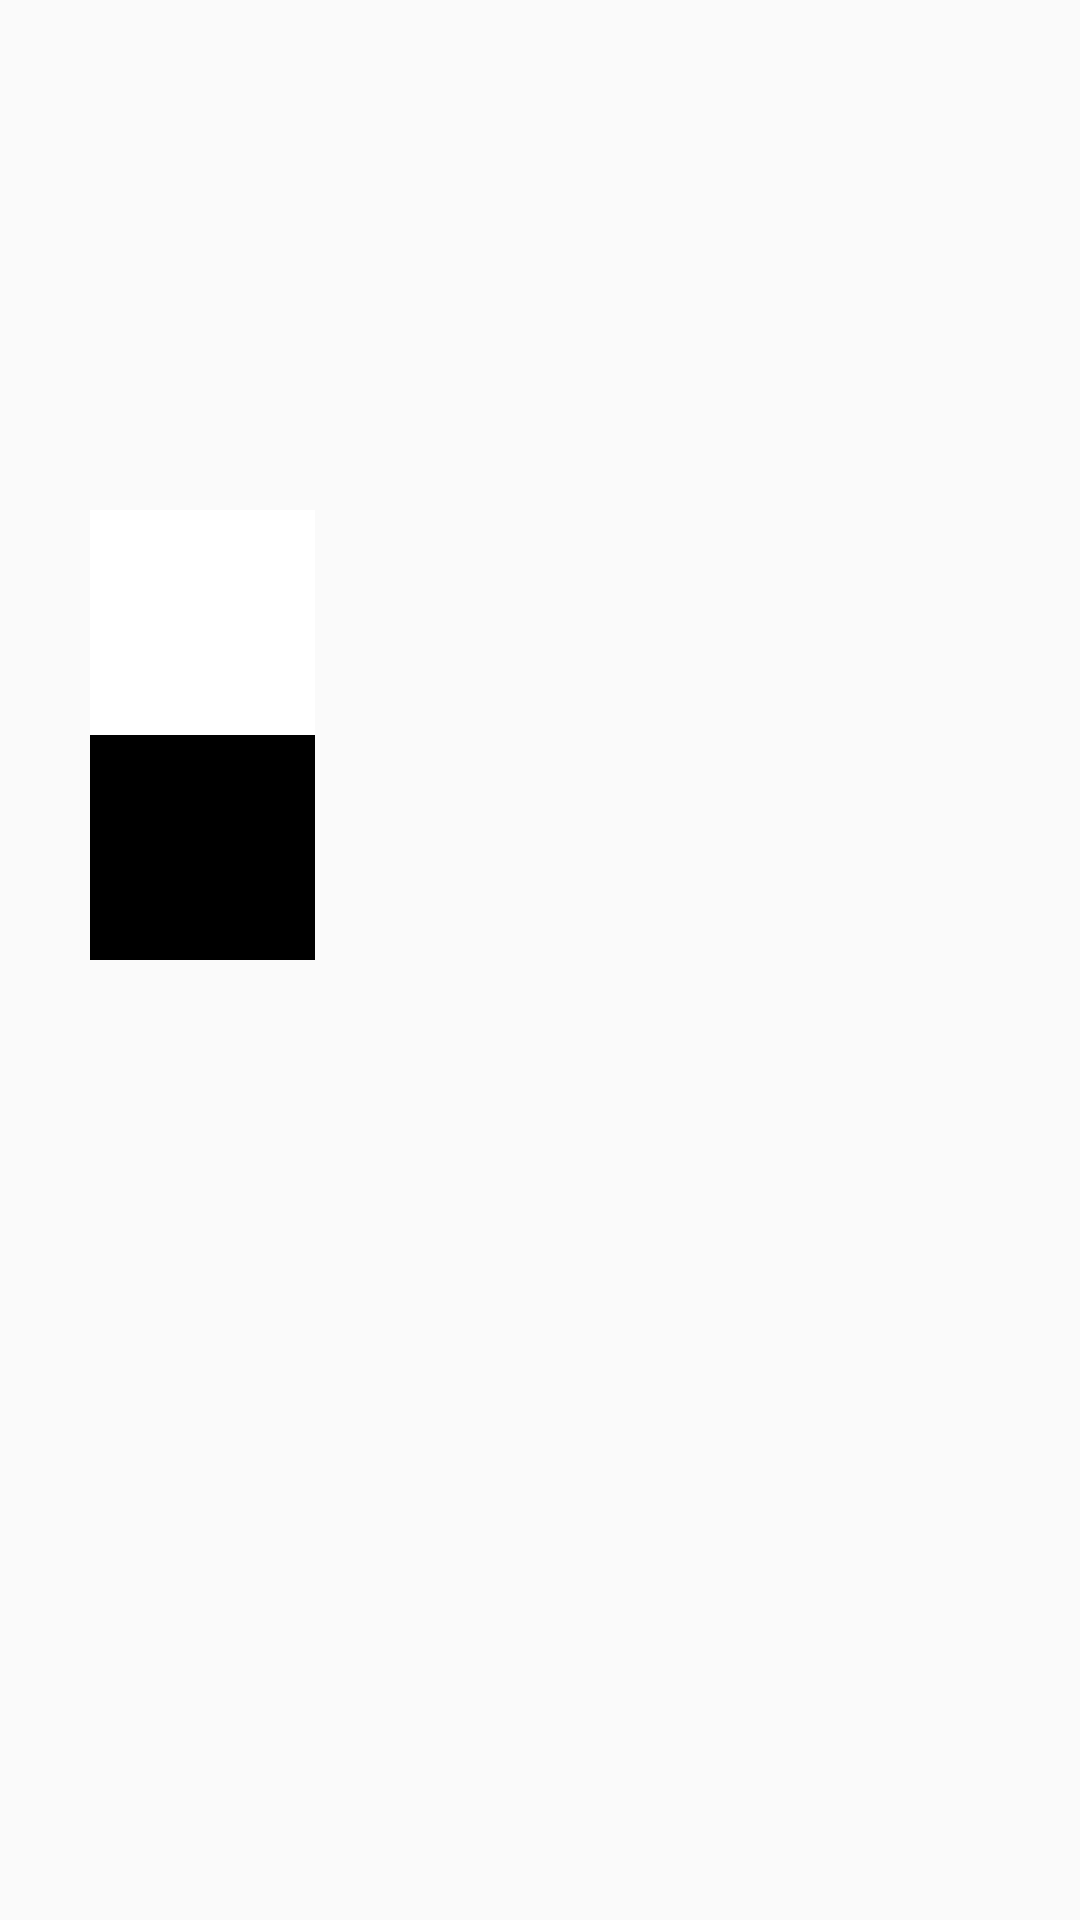

Android layout source for this screen:
<!-- AndroidManifest.xml: application theme Theme.Batch8 -->
<!-- res/layout/activity_linear_weigh.xml -->
<?xml version="1.0" encoding="utf-8"?>
<LinearLayout xmlns:android="http://schemas.android.com/apk/res/android"
    android:layout_width="match_parent"
    android:layout_height="match_parent"
    android:gravity="center"
    android:orientation="vertical">

    
    
    
    
    


    
    
    
    
    


    
    
    
    
    

    
    
    
    
    


    <LinearLayout
        android:layout_width="300dp"
        android:layout_height="300dp"
        android:orientation="horizontal">

        <LinearLayout
            android:layout_width="0dp"
            android:layout_height="match_parent"
            android:layout_weight="0.5"
            android:orientation="vertical">


            <LinearLayout
                android:layout_width="match_parent"
                android:layout_height="0dp"
                android:layout_weight="0.5"
                android:orientation="horizontal">

                <LinearLayout
                    android:layout_width="0dp"
                    android:layout_height="match_parent"
                    android:layout_weight="0.5"
                    android:orientation="vertical">

                    <LinearLayout
                        android:layout_width="match_parent"
                        android:layout_height="0dp"
                        android:layout_weight="0.5"
                        android:background="#ffffff" />


                    <LinearLayout
                        android:layout_width="match_parent"
                        android:layout_height="0dp"
                        android:layout_weight="0.5"
                        android:background="#000000" />


                </LinearLayout>

                <LinearLayout
                    android:layout_width="0dp"
                    android:layout_height="match_parent"
                    android:layout_weight="0.5">


                </LinearLayout>


            </LinearLayout>

            <LinearLayout
                android:layout_width="match_parent"
                android:layout_height="0dp"
                android:layout_weight="0.5">


            </LinearLayout>


        </LinearLayout>

        <LinearLayout
            android:layout_width="0dp"
            android:layout_height="match_parent"
            android:layout_weight="0.5">


        </LinearLayout>

    </LinearLayout>

</LinearLayout>
<!-- resources referenced by this layout -->
<resources>
  <style name="Theme.Batch8" parent="Theme.AppCompat.DayNight.NoActionBar">
          
          <item name="colorPrimary">@color/colorPrimary</item>
          <item name="colorPrimaryVariant">@color/purple_700</item>
          <item name="colorOnPrimary">@color/white</item>
          
          <item name="colorSecondary">@color/teal_200</item>
          <item name="colorSecondaryVariant">@color/teal_700</item>
          <item name="colorOnSecondary">@color/black</item>
          
          <item name="android:statusBarColor" tools:targetApi="l">@color/colorPrimaryDark</item>
          
      </style>
  <color name="colorPrimary">#C5C077</color>
  <color name="purple_700">#FF3700B3</color>
  <color name="white">#FFFFFFFF</color>
  <color name="teal_200">#FF03DAC5</color>
  <color name="teal_700">#FF018786</color>
  <color name="black">#FF000000</color>
  <color name="colorPrimaryDark">#ECE36C</color>
</resources>
